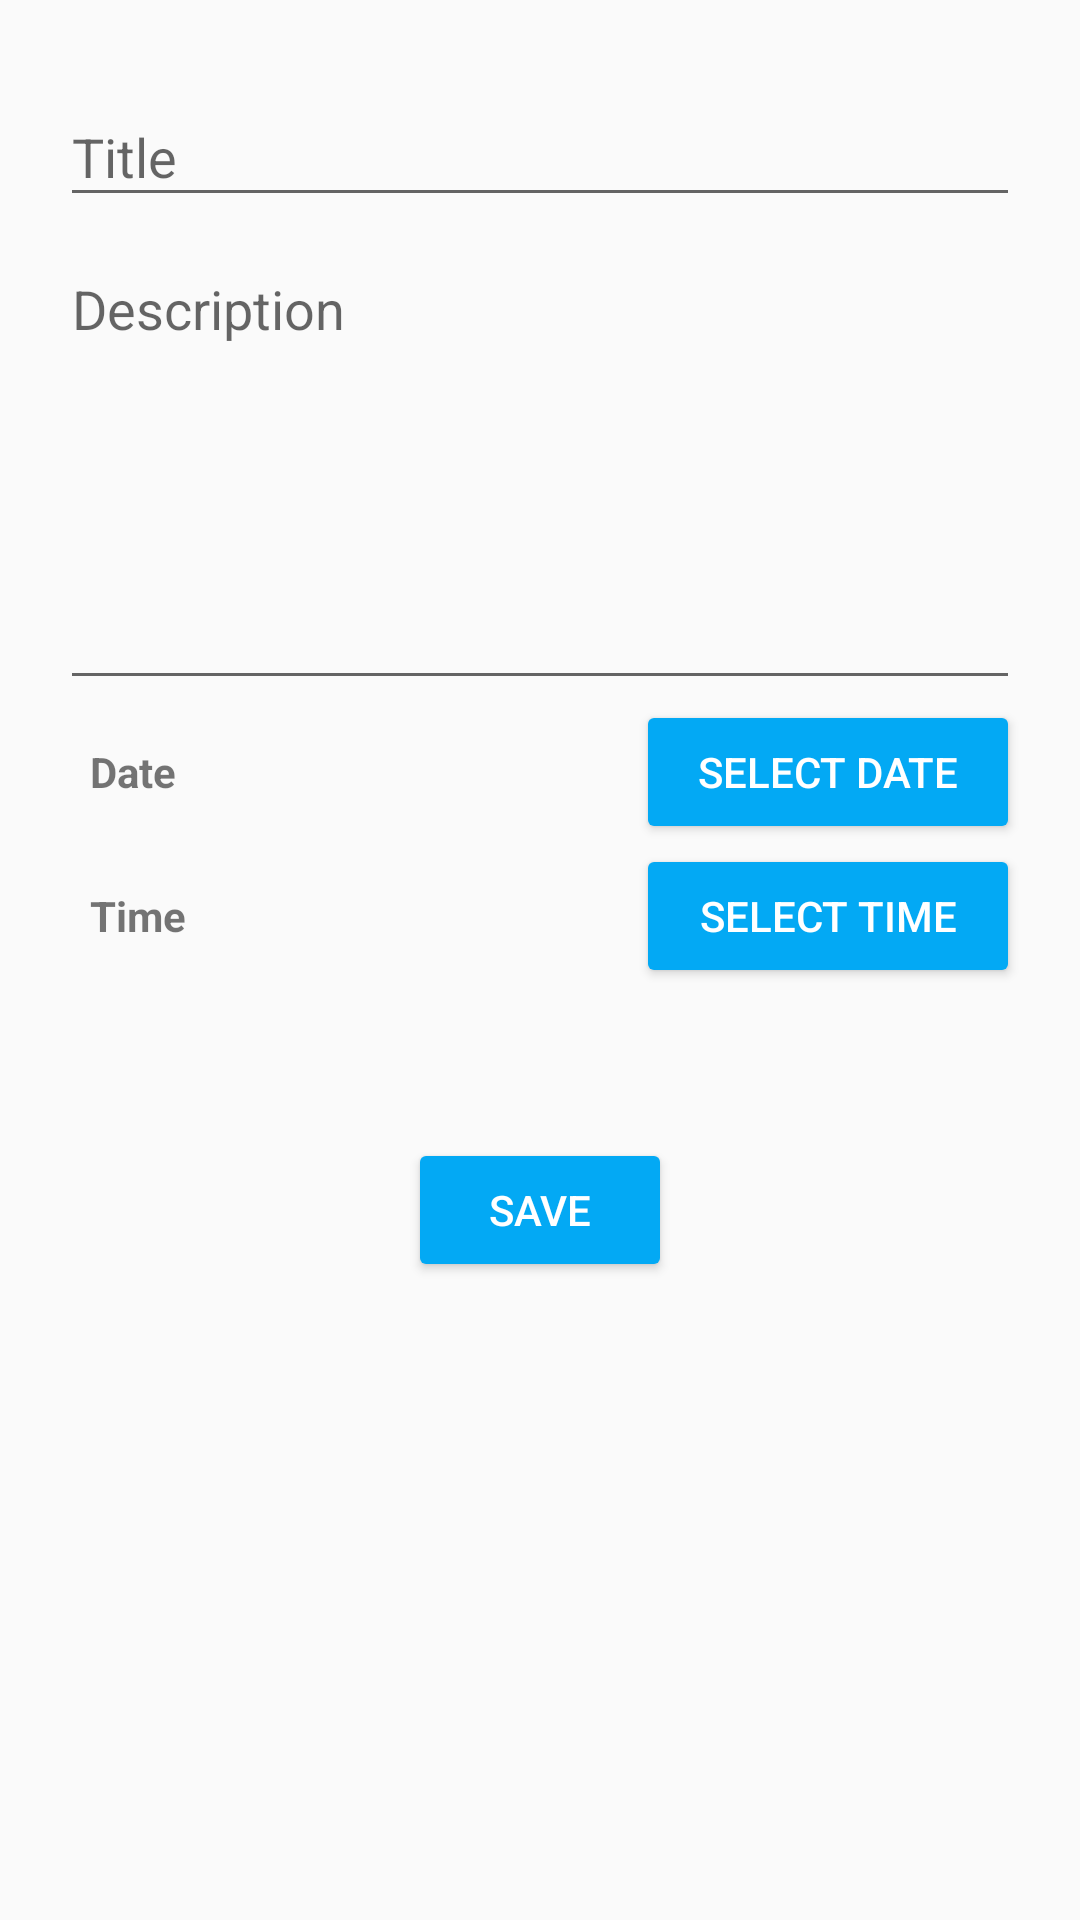

The Android layout XML behind this screen, and the referenced resources:
<!-- AndroidManifest.xml: application theme AppTheme -->
<!-- res/layout/activity_new_task.xml -->
<?xml version="1.0" encoding="utf-8"?>
<RelativeLayout xmlns:android="http://schemas.android.com/apk/res/android"
    android:layout_width="match_parent"
    android:layout_height="match_parent">

    <ScrollView
        android:id="@+id/scrollView"
        android:layout_width="match_parent"
        android:layout_height="match_parent">

        <LinearLayout
            android:layout_width="match_parent"
            android:layout_height="wrap_content"
            android:layout_margin="20dp"
            android:orientation="vertical"
            android:paddingBottom="100dp">

            <com.google.android.material.textfield.TextInputLayout
                android:layout_width="match_parent"
                android:layout_height="wrap_content">

                <com.google.android.material.textfield.TextInputEditText
                    android:id="@+id/desc_title"
                    android:layout_width="match_parent"
                    android:layout_height="wrap_content"
                    android:hint="@string/title"
                    android:inputType="text"
                    android:maxLength="100"
                    android:minLines="2" />
            </com.google.android.material.textfield.TextInputLayout>

            <com.google.android.material.textfield.TextInputLayout
                android:layout_width="match_parent"
                android:layout_height="wrap_content">

                <com.google.android.material.textfield.TextInputEditText
                    android:id="@+id/detail_desc"
                    android:layout_width="match_parent"
                    android:layout_height="150dp"
                    android:gravity="start"
                    android:hint="@string/description"
                    android:imeOptions="actionDone"
                    android:inputType="textMultiLine"
                    android:maxLength="500"
                    android:maxLines="10"
                    android:minLines="3" />
            </com.google.android.material.textfield.TextInputLayout>

            <LinearLayout
                android:layout_width="match_parent"
                android:layout_height="wrap_content">

                <TextView
                    android:id="@+id/dateTV"
                    android:layout_width="0dp"
                    android:layout_height="wrap_content"
                    android:layout_weight="1.5"
                    android:padding="10dp"
                    android:text="@string/date"
                    android:textStyle="bold" />

                <Button
                    android:id="@+id/date_button"
                    android:layout_width="0dp"
                    android:layout_height="wrap_content"
                    android:layout_weight="1"
                    android:backgroundTint="@color/colorPrimary"
                    android:text="@string/select_date"
                    android:textColor="@color/colorWhite" />

            </LinearLayout>

            <LinearLayout
                android:layout_width="match_parent"
                android:layout_height="wrap_content">

                <TextView
                    android:id="@+id/timeTV"
                    android:layout_width="0dp"
                    android:layout_height="wrap_content"
                    android:layout_weight="1.5"
                    android:padding="10dp"
                    android:text="@string/time"
                    android:textStyle="bold" />

                <Button
                    android:id="@+id/time_button"
                    android:layout_width="0dp"
                    android:layout_height="wrap_content"
                    android:layout_weight="1"
                    android:backgroundTint="@color/colorPrimary"
                    android:text="@string/select_time"
                    android:textColor="@color/colorWhite" />

            </LinearLayout>

            <Button
                android:id="@+id/save_button"
                android:layout_width="wrap_content"
                android:layout_height="wrap_content"
                android:layout_gravity="center"
                android:layout_marginTop="50sp"
                android:backgroundTint="@color/colorPrimary"
                android:text="@string/save"
                android:textColor="@color/colorWhite" />
        </LinearLayout>

    </ScrollView>

</RelativeLayout>
<!-- resources referenced by this layout -->
<resources>
  <color name="colorPrimary">#03A9F4</color>
  <color name="colorWhite">#FFFFFF</color>
  <string name="date">Date</string>
  <string name="description">Description</string>
  <string name="save">Save</string>
  <string name="select_date">Select Date</string>
  <string name="select_time">Select Time</string>
  <string name="time">Time</string>
  <string name="title">Title</string>
  <style name="AppTheme" parent="Theme.AppCompat.Light.DarkActionBar">
  
          <item name="colorPrimary">@color/colorPrimary</item>
          <item name="colorPrimaryDark">@color/colorPrimaryDark</item>
          <item name="colorAccent">@color/colorAccent</item>
          <item name="android:windowAnimationStyle">@style/WindowAnimationTransition</item>
  
      </style>
  <color name="colorPrimaryDark">#2196F3</color>
  <color name="colorAccent">#2196F3</color>
  <style name="WindowAnimationTransition">
          <item name="android:windowEnterAnimation">@android:anim/fade_in</item>
          <item name="android:windowExitAnimation">@android:anim/fade_out</item>
      </style>
</resources>
